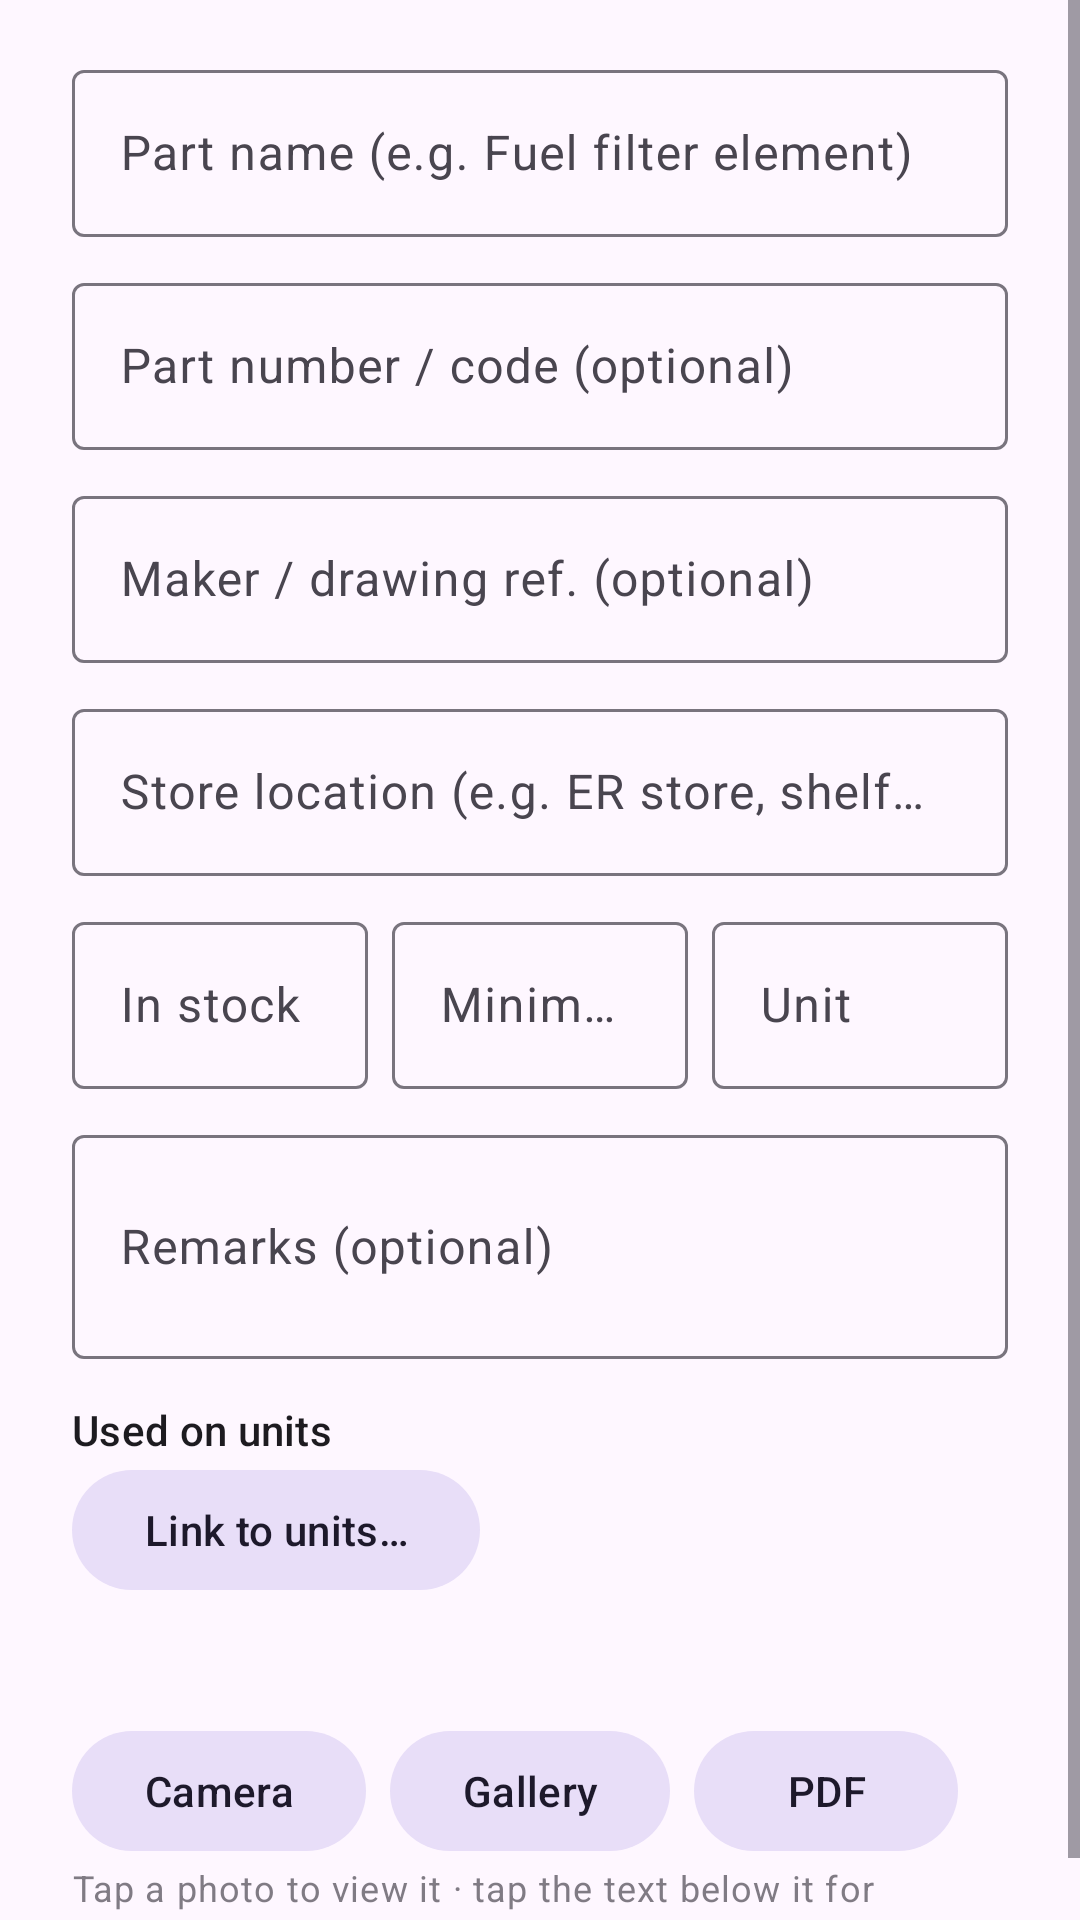

This screen was rendered from an Android layout file. Write that file and the resources it references.
<!-- AndroidManifest.xml: application theme Theme.ShipDocs -->
<!-- res/layout/dialog_part.xml -->
<?xml version="1.0" encoding="utf-8"?>
<ScrollView xmlns:android="http://schemas.android.com/apk/res/android"
    android:layout_width="match_parent"
    android:layout_height="wrap_content">

    <LinearLayout
        android:layout_width="match_parent"
        android:layout_height="wrap_content"
        android:orientation="vertical"
        android:paddingHorizontal="24dp"
        android:paddingTop="8dp"
        android:paddingBottom="8dp">
        <com.google.android.material.textfield.TextInputLayout
            android:id="@+id/part_name_layout"
            style="@style/Widget.Material3.TextInputLayout.OutlinedBox"
            android:layout_width="match_parent"
            android:layout_height="wrap_content"
            android:layout_marginTop="10dp"
            android:hint="Part name (e.g. Fuel filter element)">

            <com.google.android.material.textfield.TextInputEditText
                android:id="@+id/part_name"
                android:layout_width="match_parent"
                android:layout_height="wrap_content"
                android:inputType="textCapSentences" />
        </com.google.android.material.textfield.TextInputLayout>
        <com.google.android.material.textfield.TextInputLayout
            android:id="@+id/part_number_layout"
            style="@style/Widget.Material3.TextInputLayout.OutlinedBox"
            android:layout_width="match_parent"
            android:layout_height="wrap_content"
            android:layout_marginTop="10dp"
            android:hint="Part number / code (optional)">

            <com.google.android.material.textfield.TextInputEditText
                android:id="@+id/part_number"
                android:layout_width="match_parent"
                android:layout_height="wrap_content"
                android:inputType="textCapCharacters" />
        </com.google.android.material.textfield.TextInputLayout>
        <com.google.android.material.textfield.TextInputLayout
            android:id="@+id/maker_layout"
            style="@style/Widget.Material3.TextInputLayout.OutlinedBox"
            android:layout_width="match_parent"
            android:layout_height="wrap_content"
            android:layout_marginTop="10dp"
            android:hint="Maker / drawing ref. (optional)">

            <com.google.android.material.textfield.TextInputEditText
                android:id="@+id/maker"
                android:layout_width="match_parent"
                android:layout_height="wrap_content"
                android:inputType="textCapWords" />
        </com.google.android.material.textfield.TextInputLayout>
        <com.google.android.material.textfield.TextInputLayout
            android:id="@+id/location_layout"
            style="@style/Widget.Material3.TextInputLayout.OutlinedBox"
            android:layout_width="match_parent"
            android:layout_height="wrap_content"
            android:layout_marginTop="10dp"
            android:hint="Store location (e.g. ER store, shelf B3)">

            <com.google.android.material.textfield.TextInputEditText
                android:id="@+id/location"
                android:layout_width="match_parent"
                android:layout_height="wrap_content"
                android:inputType="textCapSentences" />
        </com.google.android.material.textfield.TextInputLayout>

        <LinearLayout
            android:layout_width="match_parent"
            android:layout_height="wrap_content"
            android:orientation="horizontal">
        <com.google.android.material.textfield.TextInputLayout
            android:id="@+id/quantity_layout"
            style="@style/Widget.Material3.TextInputLayout.OutlinedBox"
            android:layout_width="0dp"
            android:layout_height="wrap_content"
            android:layout_marginTop="10dp"
            android:layout_weight="1" android:layout_marginEnd="8dp" android:hint="In stock">

            <com.google.android.material.textfield.TextInputEditText
                android:id="@+id/quantity"
                android:layout_width="match_parent"
                android:layout_height="wrap_content"
                android:inputType="number" />
        </com.google.android.material.textfield.TextInputLayout>
        <com.google.android.material.textfield.TextInputLayout
            android:id="@+id/min_quantity_layout"
            style="@style/Widget.Material3.TextInputLayout.OutlinedBox"
            android:layout_width="0dp"
            android:layout_height="wrap_content"
            android:layout_marginTop="10dp"
            android:layout_weight="1" android:layout_marginEnd="8dp" android:hint="Minimum">

            <com.google.android.material.textfield.TextInputEditText
                android:id="@+id/min_quantity"
                android:layout_width="match_parent"
                android:layout_height="wrap_content"
                android:inputType="number" />
        </com.google.android.material.textfield.TextInputLayout>
        <com.google.android.material.textfield.TextInputLayout
            android:id="@+id/unit_layout"
            style="@style/Widget.Material3.TextInputLayout.OutlinedBox"
            android:layout_width="0dp"
            android:layout_height="wrap_content"
            android:layout_marginTop="10dp"
            android:layout_weight="1" android:hint="Unit">

            <com.google.android.material.textfield.TextInputEditText
                android:id="@+id/unit"
                android:layout_width="match_parent"
                android:layout_height="wrap_content"
                android:inputType="text" />
        </com.google.android.material.textfield.TextInputLayout>
        </LinearLayout>
        <com.google.android.material.textfield.TextInputLayout
            android:id="@+id/part_remarks_layout"
            style="@style/Widget.Material3.TextInputLayout.OutlinedBox"
            android:layout_width="match_parent"
            android:layout_height="wrap_content"
            android:layout_marginTop="10dp"
            android:hint="Remarks (optional)">

            <com.google.android.material.textfield.TextInputEditText
                android:id="@+id/part_remarks"
                android:layout_width="match_parent"
                android:layout_height="wrap_content"
                android:inputType="textMultiLine|textCapSentences" android:minLines="2" />
        </com.google.android.material.textfield.TextInputLayout>

        <TextView
            android:layout_width="match_parent"
            android:layout_height="wrap_content"
            android:layout_marginTop="14dp"
            android:text="Used on units"
            android:textAppearance="?attr/textAppearanceTitleSmall" />

        <com.google.android.material.chip.ChipGroup
            android:id="@+id/linked_units"
            android:layout_width="match_parent"
            android:layout_height="wrap_content" />

        <com.google.android.material.button.MaterialButton
            android:id="@+id/link_units"
            style="@style/Widget.Material3.Button.TonalButton"
            android:layout_width="wrap_content"
            android:layout_height="wrap_content"
            android:text="Link to units…" />

        <include layout="@layout/attachments_section" />
    </LinearLayout>
</ScrollView>
<!-- res/layout/attachments_section.xml (included above) -->
<?xml version="1.0" encoding="utf-8"?>
<LinearLayout xmlns:android="http://schemas.android.com/apk/res/android"
    android:layout_width="match_parent"
    android:layout_height="wrap_content"
    android:layout_marginTop="14dp"
    android:orientation="vertical">

    <TextView
        android:id="@+id/att_label"
        android:layout_width="match_parent"
        android:layout_height="wrap_content"
        android:textAppearance="?attr/textAppearanceTitleSmall" />

    <HorizontalScrollView
        android:layout_width="match_parent"
        android:layout_height="wrap_content"
        android:layout_marginTop="6dp"
        android:scrollbars="none">

        <LinearLayout
            android:id="@+id/att_strip"
            android:layout_width="wrap_content"
            android:layout_height="wrap_content"
            android:orientation="horizontal" />
    </HorizontalScrollView>

    <TextView
        android:id="@+id/att_error"
        android:layout_width="match_parent"
        android:layout_height="wrap_content"
        android:layout_marginTop="4dp"
        android:textAppearance="?attr/textAppearanceBodySmall"
        android:textColor="@color/status_overdue"
        android:visibility="gone" />

    <LinearLayout
        android:layout_width="match_parent"
        android:layout_height="wrap_content"
        android:orientation="horizontal">

        <com.google.android.material.button.MaterialButton
            android:id="@+id/att_camera"
            style="@style/Widget.Material3.Button.TonalButton"
            android:layout_width="wrap_content"
            android:layout_height="wrap_content"
            android:layout_marginEnd="8dp"
            android:text="Camera" />

        <com.google.android.material.button.MaterialButton
            android:id="@+id/att_gallery"
            style="@style/Widget.Material3.Button.TonalButton"
            android:layout_width="wrap_content"
            android:layout_height="wrap_content"
            android:layout_marginEnd="8dp"
            android:text="Gallery" />

        <com.google.android.material.button.MaterialButton
            android:id="@+id/att_file"
            style="@style/Widget.Material3.Button.TonalButton"
            android:layout_width="wrap_content"
            android:layout_height="wrap_content"
            android:text="PDF" />
    </LinearLayout>

    <TextView
        android:layout_width="match_parent"
        android:layout_height="wrap_content"
        android:alpha="0.7"
        android:text="Tap a photo to view it · tap the text below it for description / explanation · ✎ Draw to mark it up"
        android:textAppearance="?attr/textAppearanceBodySmall" />
</LinearLayout>
<!-- resources referenced by this layout -->
<resources>
  <color name="status_overdue">#D32F2F</color>
  <style name="Theme.ShipDocs" parent="Theme.Material3.DayNight.NoActionBar">
          <item name="colorPrimary">@color/navy</item>
          <item name="colorOnPrimary">@android:color/white</item>
          <item name="colorPrimaryContainer">#CDE5F5</item>
          <item name="colorOnPrimaryContainer">@color/navy_dark</item>
          <item name="colorSecondary">@color/sea</item>
          <item name="colorTertiary">@color/amber</item>
      </style>
  <color name="navy">#0B3D5C</color>
  <color name="navy_dark">#062538</color>
  <color name="sea">#1C7CA8</color>
  <color name="amber">#F2A900</color>
</resources>
